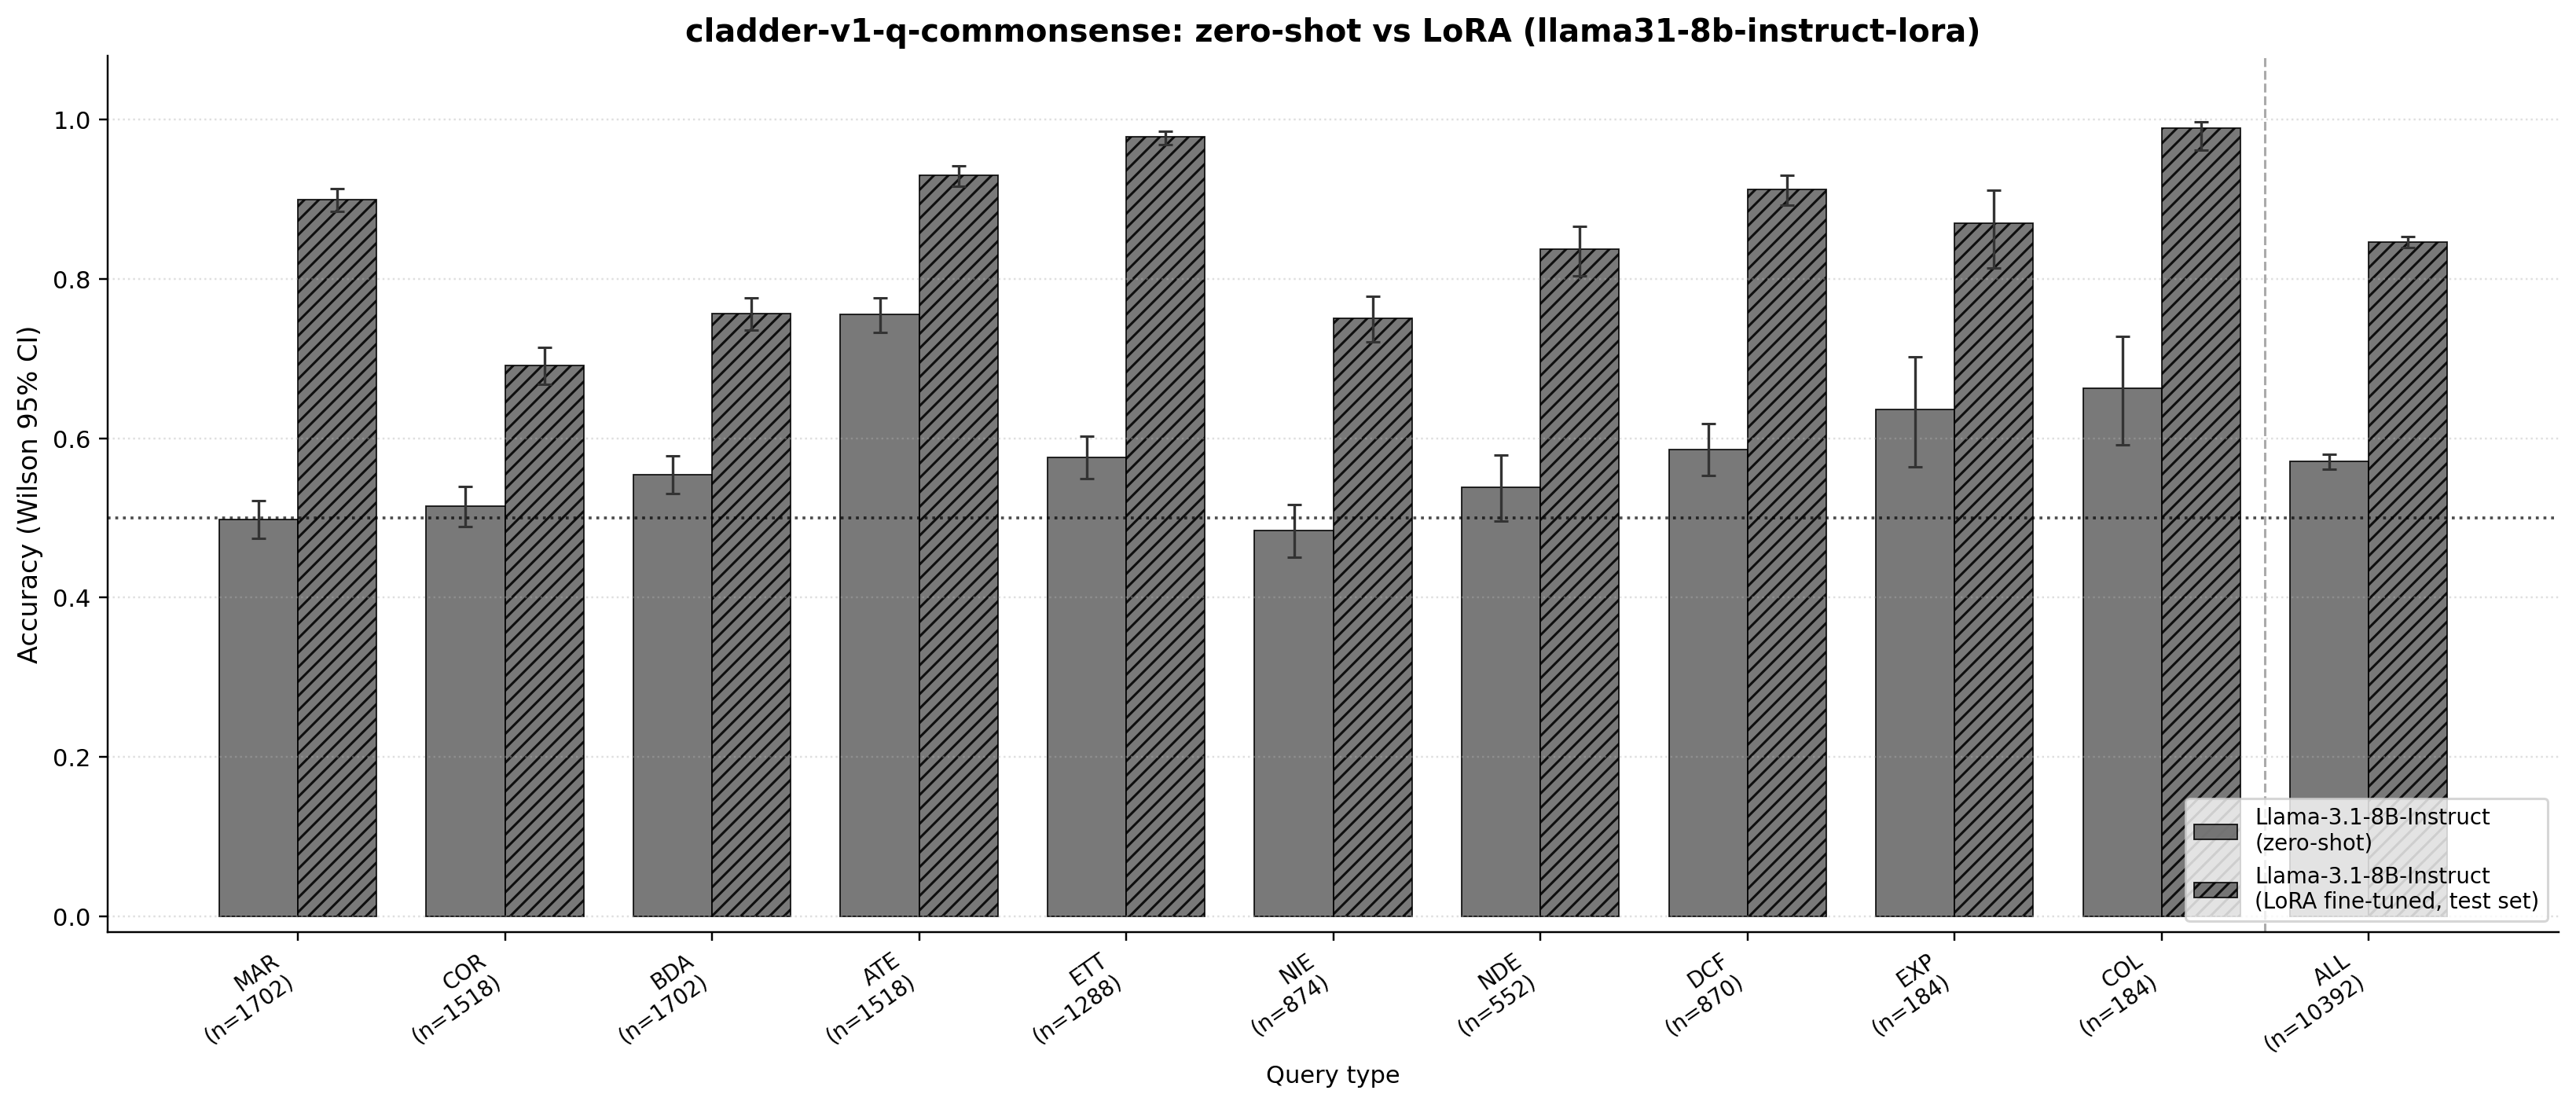

Source data for this figure (header and first rows):
query_type, base_n, base_correct, base_acc, base_ci_lo, base_ci_hi, ft_n, ft_correct, ft_acc, ft_ci_lo, ft_ci_hi, delta_acc
ate, 1518, 1146, 0.7549, 0.7327, 0.7759, 1518, 1412, 0.9302, 0.9162, 0.9419, 0.1752
backadj, 1702, 943, 0.5541, 0.5303, 0.5775, 1702, 1288, 0.7568, 0.7358, 0.7765, 0.2027
collider_bias, 184, 122, 0.663, 0.592, 0.7274, 184, 182, 0.9891, 0.9612, 0.997, 0.3261
correlation, 1518, 781, 0.5145, 0.4893, 0.5396, 1518, 1049, 0.691, 0.6673, 0.7138, 0.1765
det-counterfactual, 870, 510, 0.5862, 0.5532, 0.6185, 870, 794, 0.9126, 0.892, 0.9296, 0.3264
ett, 1288, 742, 0.5761, 0.5489, 0.6028, 1288, 1260, 0.9783, 0.9688, 0.9849, 0.4022
exp_away, 184, 117, 0.6359, 0.5642, 0.702, 184, 160, 0.8696, 0.8133, 0.9108, 0.2337
marginal, 1702, 848, 0.4982, 0.4745, 0.522, 1702, 1531, 0.8995, 0.8843, 0.9129, 0.4013
nde, 552, 297, 0.538, 0.4963, 0.5792, 552, 462, 0.837, 0.8038, 0.8654, 0.2989
nie, 874, 423, 0.484, 0.451, 0.5171, 874, 656, 0.7506, 0.7208, 0.7781, 0.2666
overall, 10392, 5929, 0.5705, 0.561, 0.58, 10392, 8794, 0.8462, 0.8392, 0.853, 0.2757
